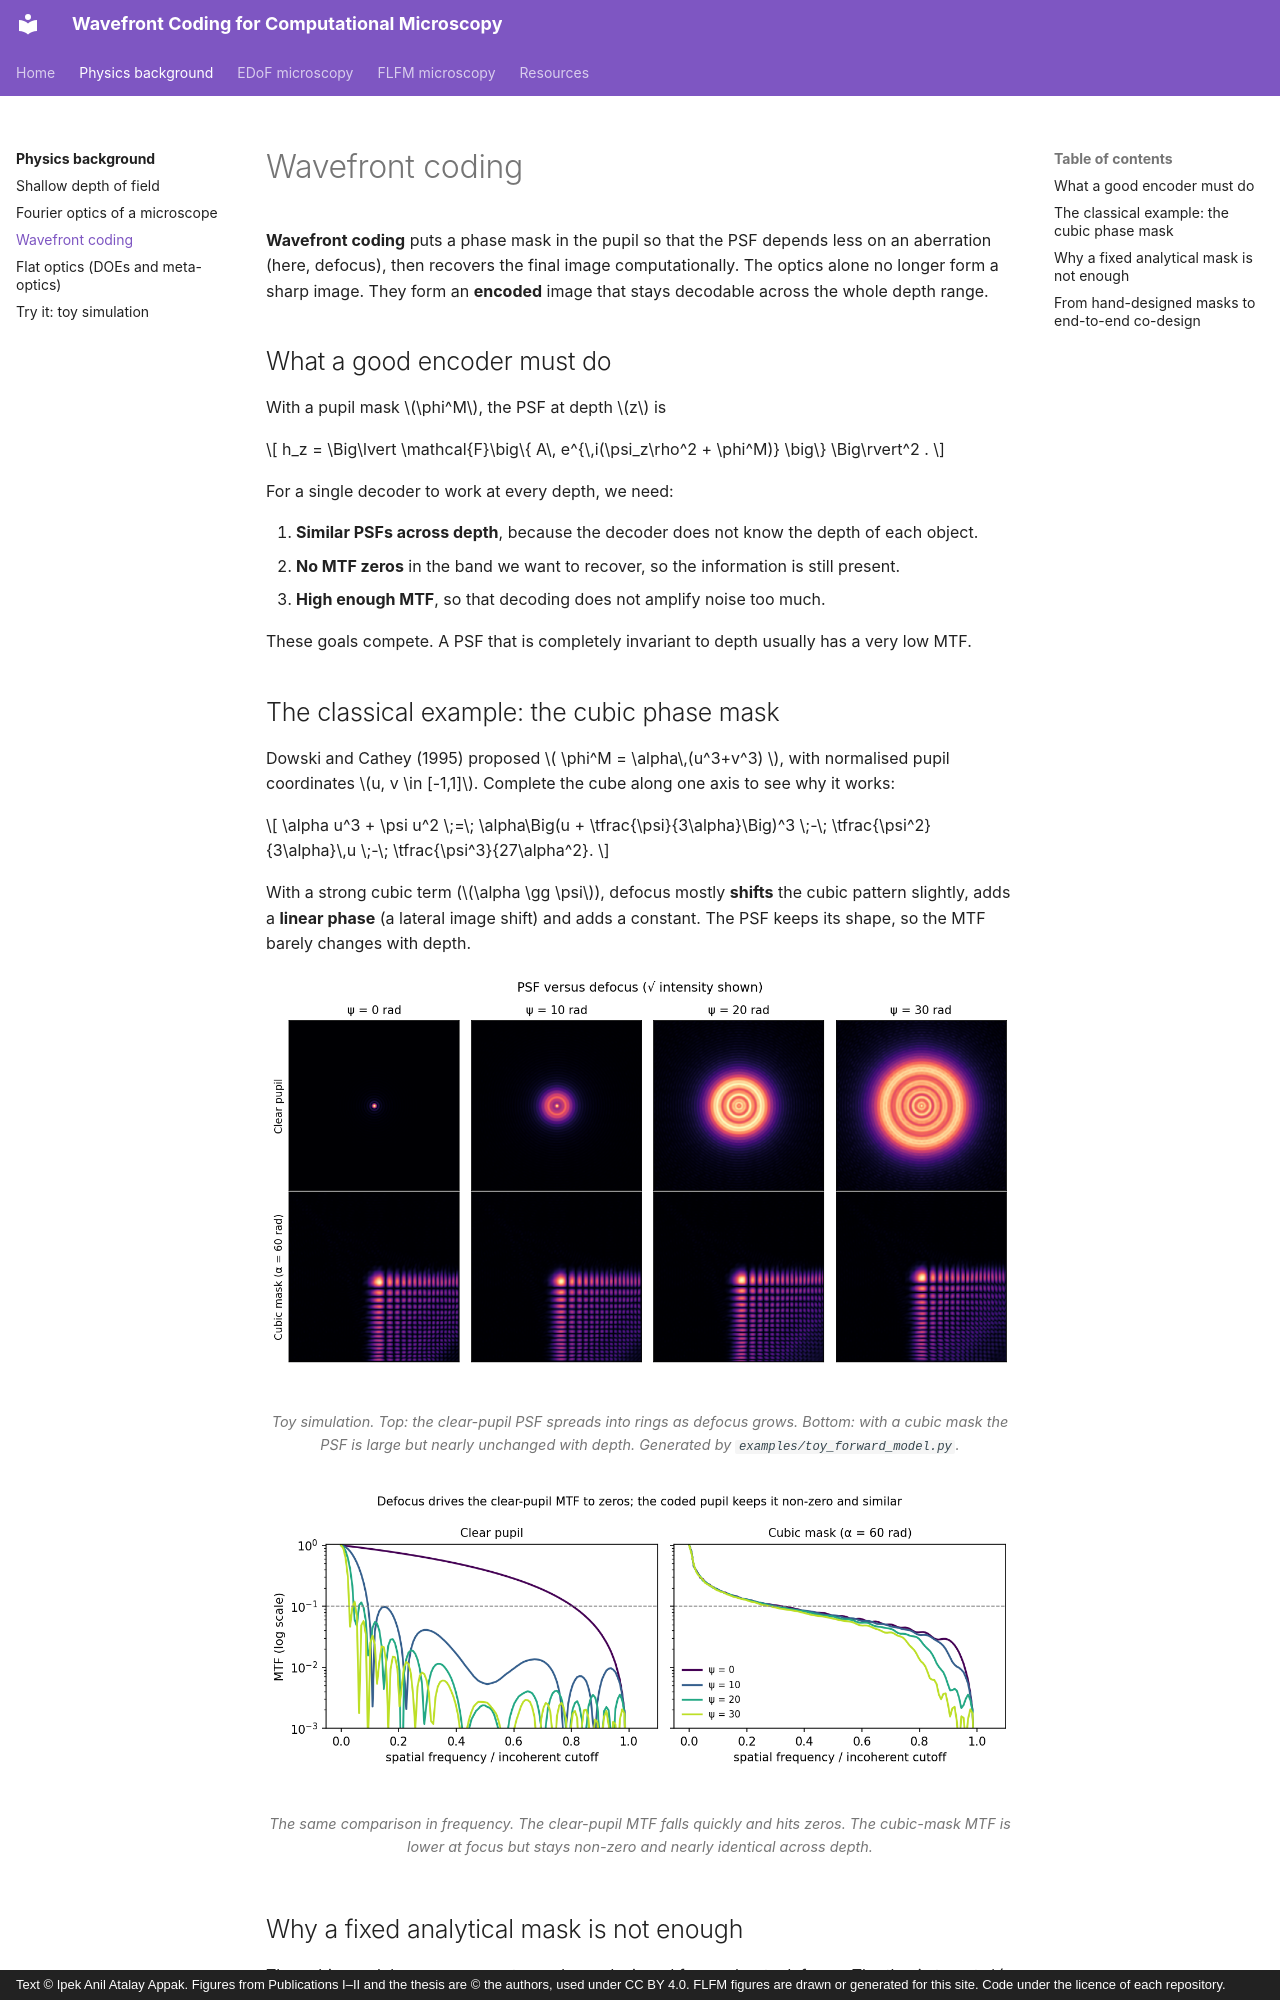

repository: ipekanil/phd-thesis · page: background/wavefront-coding/index.html · generator: mkdocs · copyright: Text © Ipek Anil Atalay Appak. Figures from Publications I–II and the thesis are © the authors, used under CC BY 4.0. FLFM figures are drawn or generated for this site. Code under the licence of each repository.

# Wavefront coding

**Wavefront coding** puts a phase mask in the pupil so that the PSF depends less on an aberration (here, defocus), then recovers the final image computationally. The optics alone no longer form a sharp image. They form an **encoded** image that stays decodable across the whole depth range.

## What a good encoder must do

With a pupil mask \(\phi^M\), the PSF at depth \(z\) is

\[
h_z = \Big\lvert \mathcal{F}\big\{ A\, e^{\,i(\psi_z\rho^2 + \phi^M)} \big\} \Big\rvert^2 .
\]

For a single decoder to work at every depth, we need:

1. **Similar PSFs across depth**, because the decoder does not know the depth of each object.
2. **No MTF zeros** in the band we want to recover, so the information is still present.
3. **High enough MTF**, so that decoding does not amplify noise too much.

These goals compete. A PSF that is completely invariant to depth usually has a very low MTF.

## The classical example: the cubic phase mask

Dowski and Cathey (1995) proposed \( \phi^M = \alpha\,(u^3+v^3) \), with normalised pupil coordinates \(u, v \in [-1,1]\). Complete the cube along one axis to see why it works:

\[
\alpha u^3 + \psi u^2 \;=\; \alpha\Big(u + \tfrac{\psi}{3\alpha}\Big)^3 \;-\; \tfrac{\psi^2}{3\alpha}\,u \;-\; \tfrac{\psi^3}{27\alpha^2}.
\]

With a strong cubic term (\(\alpha \gg \psi\)), defocus mostly **shifts** the cubic pattern slightly, adds a **linear phase** (a lateral image shift) and adds a constant. The PSF keeps its shape, so the MTF barely changes with depth.

<figure markdown="span">
  ![PSF vs defocus for clear and cubic pupils](../assets/figures/generated/psf_vs_defocus.png){ loading=lazy }
  <figcaption>Toy simulation. Top: the clear-pupil PSF spreads into rings as defocus grows. Bottom: with a cubic mask the PSF is large but nearly unchanged with depth. Generated by <code>examples/toy_forward_model.py</code>.</figcaption>
</figure>

<figure markdown="span">
  ![MTF vs defocus](../assets/figures/generated/mtf_vs_defocus.png){ loading=lazy }
  <figcaption>The same comparison in frequency. The clear-pupil MTF falls quickly and hits zeros. The cubic-mask MTF is lower at focus but stays non-zero and nearly identical across depth.</figcaption>
</figure>

## Why a fixed analytical mask is not enough

The cubic mask has one parameter and was designed for *moderate* defocus. The thesis targets \( \psi_{\max} \) in the hundreds of radians. In that regime, Publication I shows that a cubic mask with a tuned α plus a U-Net fails. The sensor image is so blurred that the network cannot recover it: PSNR drops to about 22 dB at ±1.5 mm, compared with about 28 dB for the learned design. See [Simulation results](../edof/simulation-results.md).
